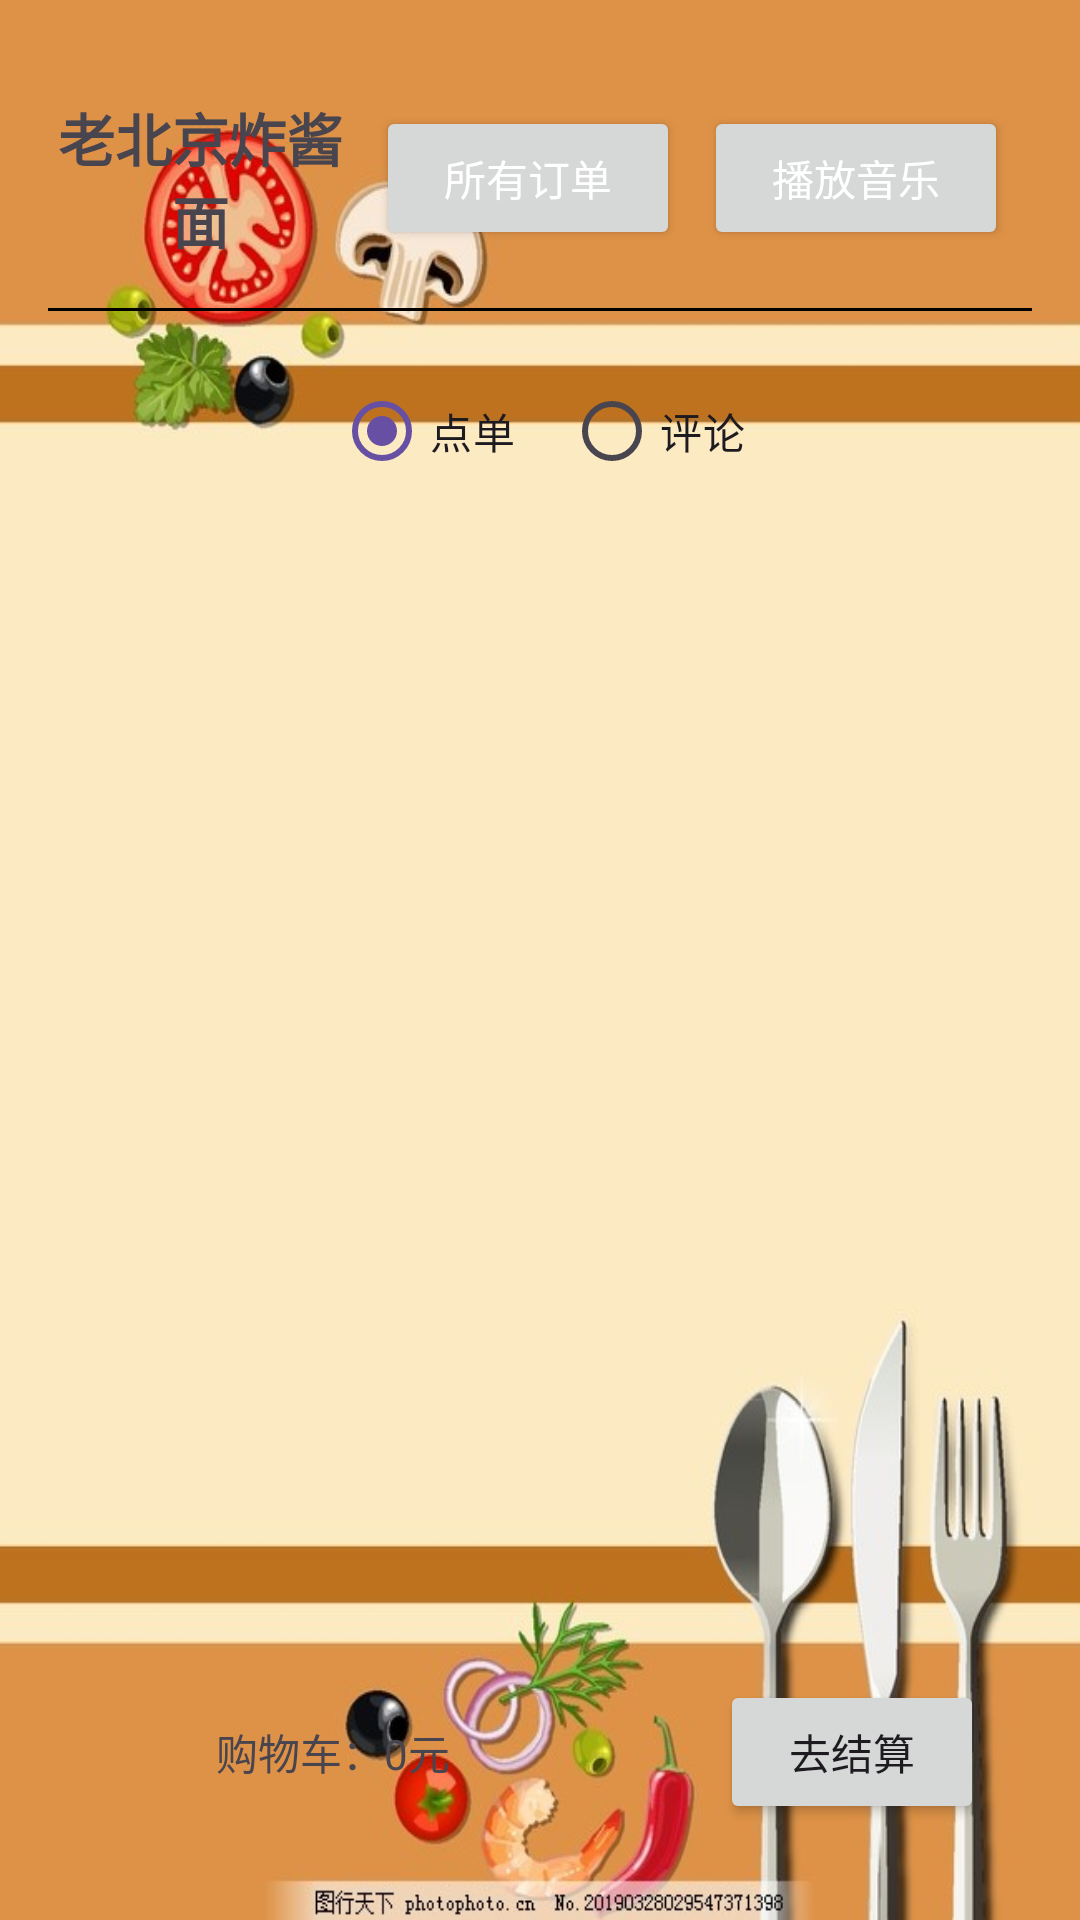

Android layout source for this screen:
<!-- AndroidManifest.xml: application theme Theme.MannyBurger -->
<!-- res/layout/activity_main.xml -->
<?xml version="1.0" encoding="utf-8"?>
<RelativeLayout xmlns:android="http://schemas.android.com/apk/res/android"
    android:layout_width="match_parent"
    android:layout_height="match_parent"
    android:background="@drawable/bg"
    android:padding="16dp">

    
    <LinearLayout
        android:id="@+id/searchOptions"
        android:layout_width="match_parent"
        android:layout_height="wrap_content"
        android:gravity="center_vertical"
        android:orientation="horizontal"
        android:paddingTop="16dp">

        <TextView
            android:layout_width="0dp"
            android:layout_height="wrap_content"
            android:layout_weight="1"
            android:gravity="center_horizontal"
            android:text="老北京炸酱面"
            android:textSize="19dp"
            android:textStyle="bold" />

        <Button
            android:id="@+id/AllOrderButton"
            android:layout_width="0dp"
            android:layout_height="wrap_content"
            android:layout_marginStart="8dp"
            android:layout_marginEnd="4dp"
            android:layout_weight="1"
            android:padding="10dp"
            android:text="所有订单"
            android:textColor="@android:color/white" />

        <Button
            android:id="@+id/toggleMusicButton"
            android:layout_width="0dp"
            android:layout_height="wrap_content"
            android:layout_marginStart="4dp"
            android:layout_marginEnd="8dp"
            android:layout_weight="1"
            android:padding="10dp"
            android:text="播放音乐"
            android:textColor="@android:color/white" />
    </LinearLayout>

    <View
        android:id="@+id/divider1"
        android:layout_width="match_parent"
        android:layout_height="1dp"
        android:layout_below="@id/searchOptions"
        android:layout_marginTop="16dp"
        android:background="@color/black" />

    
    <RadioGroup
        android:id="@+id/categories"
        android:layout_width="match_parent"
        android:layout_height="wrap_content"
        android:layout_below="@id/divider1"
        android:gravity="center_horizontal"
        android:orientation="horizontal"
        android:paddingTop="16dp">

        <RadioButton
            android:id="@+id/ordering"
            android:layout_width="wrap_content"
            android:layout_height="wrap_content"
            android:layout_marginEnd="16dp"
            android:checked="true"
            android:text="点单" />

        <RadioButton
            android:id="@+id/shop"
            android:layout_width="wrap_content"
            android:layout_height="wrap_content"
            android:text="评论" />
    </RadioGroup>

    
    <ListView
        android:id="@+id/menuItems"
        android:layout_width="match_parent"
        android:layout_height="0dp"
        android:layout_above="@id/bottomCart"
        android:layout_below="@id/categories"
        android:layout_weight="1"
        android:choiceMode="multipleChoice"
        android:divider="@null"
        android:dividerHeight="0dp"
        android:listSelector="@android:color/transparent" />

    
    <LinearLayout
        android:id="@+id/bottomCart"
        android:layout_width="match_parent"
        android:layout_height="wrap_content"
        android:layout_alignParentBottom="true"
        android:gravity="center_vertical"
        android:orientation="horizontal"
        android:padding="16dp">

        <ImageView
            android:layout_width="24dp"
            android:layout_height="24dp"
            android:contentDescription="Shopping Cart"
            android:src="@drawable/cart" />

        <TextView
            android:id="@+id/bottomCartTextView"
            android:layout_width="0dp"
            android:layout_height="wrap_content"
            android:layout_weight="1"
            android:paddingStart="16dp"
            android:text="购物车：0元" />

        <Button
            android:id="@+id/SubmitOrderButton"
            android:layout_width="wrap_content"
            android:layout_height="wrap_content"
            android:text="去结算" />
    </LinearLayout>
</RelativeLayout>
<!-- resources referenced by this layout -->
<resources>
  <!-- drawable bg: jpg bitmap (drawable, 51913 bytes) -->
  <style name="Theme.MannyBurger" parent="Base.Theme.MannyBurger" />
  <style name="Base.Theme.MannyBurger" parent="Theme.Material3.DayNight.NoActionBar">
          
          
      </style>
  <!-- not gathered from this repository: default colours our renderer supplied (Android Studio template values) -->
  <color name="black">#FF000000</color>
</resources>
